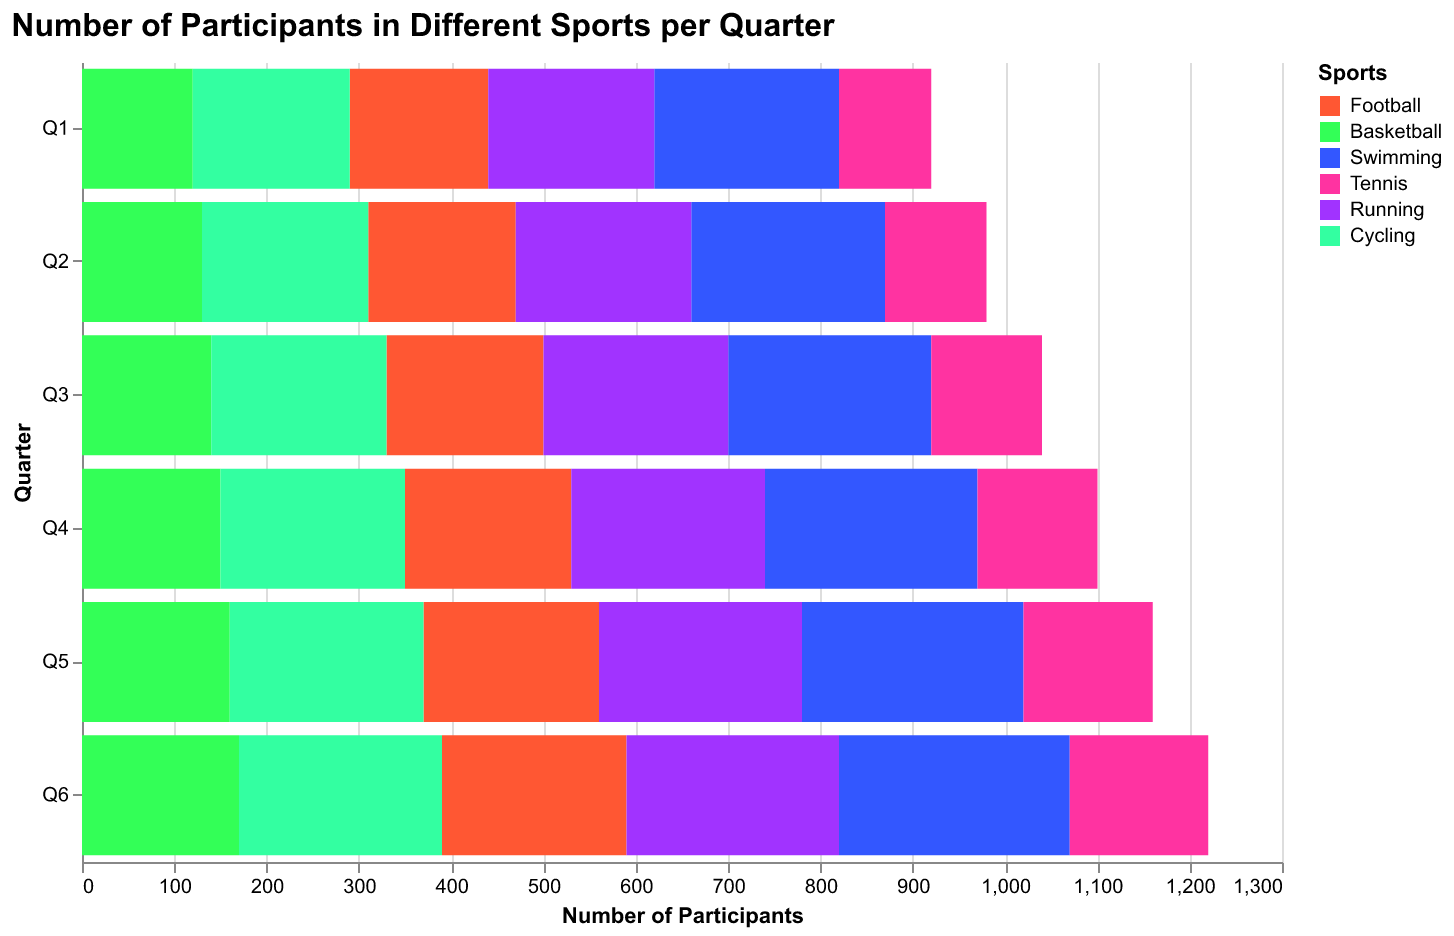

The file beside this chart, header and first rows:
Quarter, Football, Basketball, Swimming, Tennis, Running, Cycling
Q1, 150, 120, 200, 100, 180, 170
Q2, 160, 130, 210, 110, 190, 180
Q3, 170, 140, 220, 120, 200, 190
Q4, 180, 150, 230, 130, 210, 200
Q5, 190, 160, 240, 140, 220, 210
Q6, 200, 170, 250, 150, 230, 220
